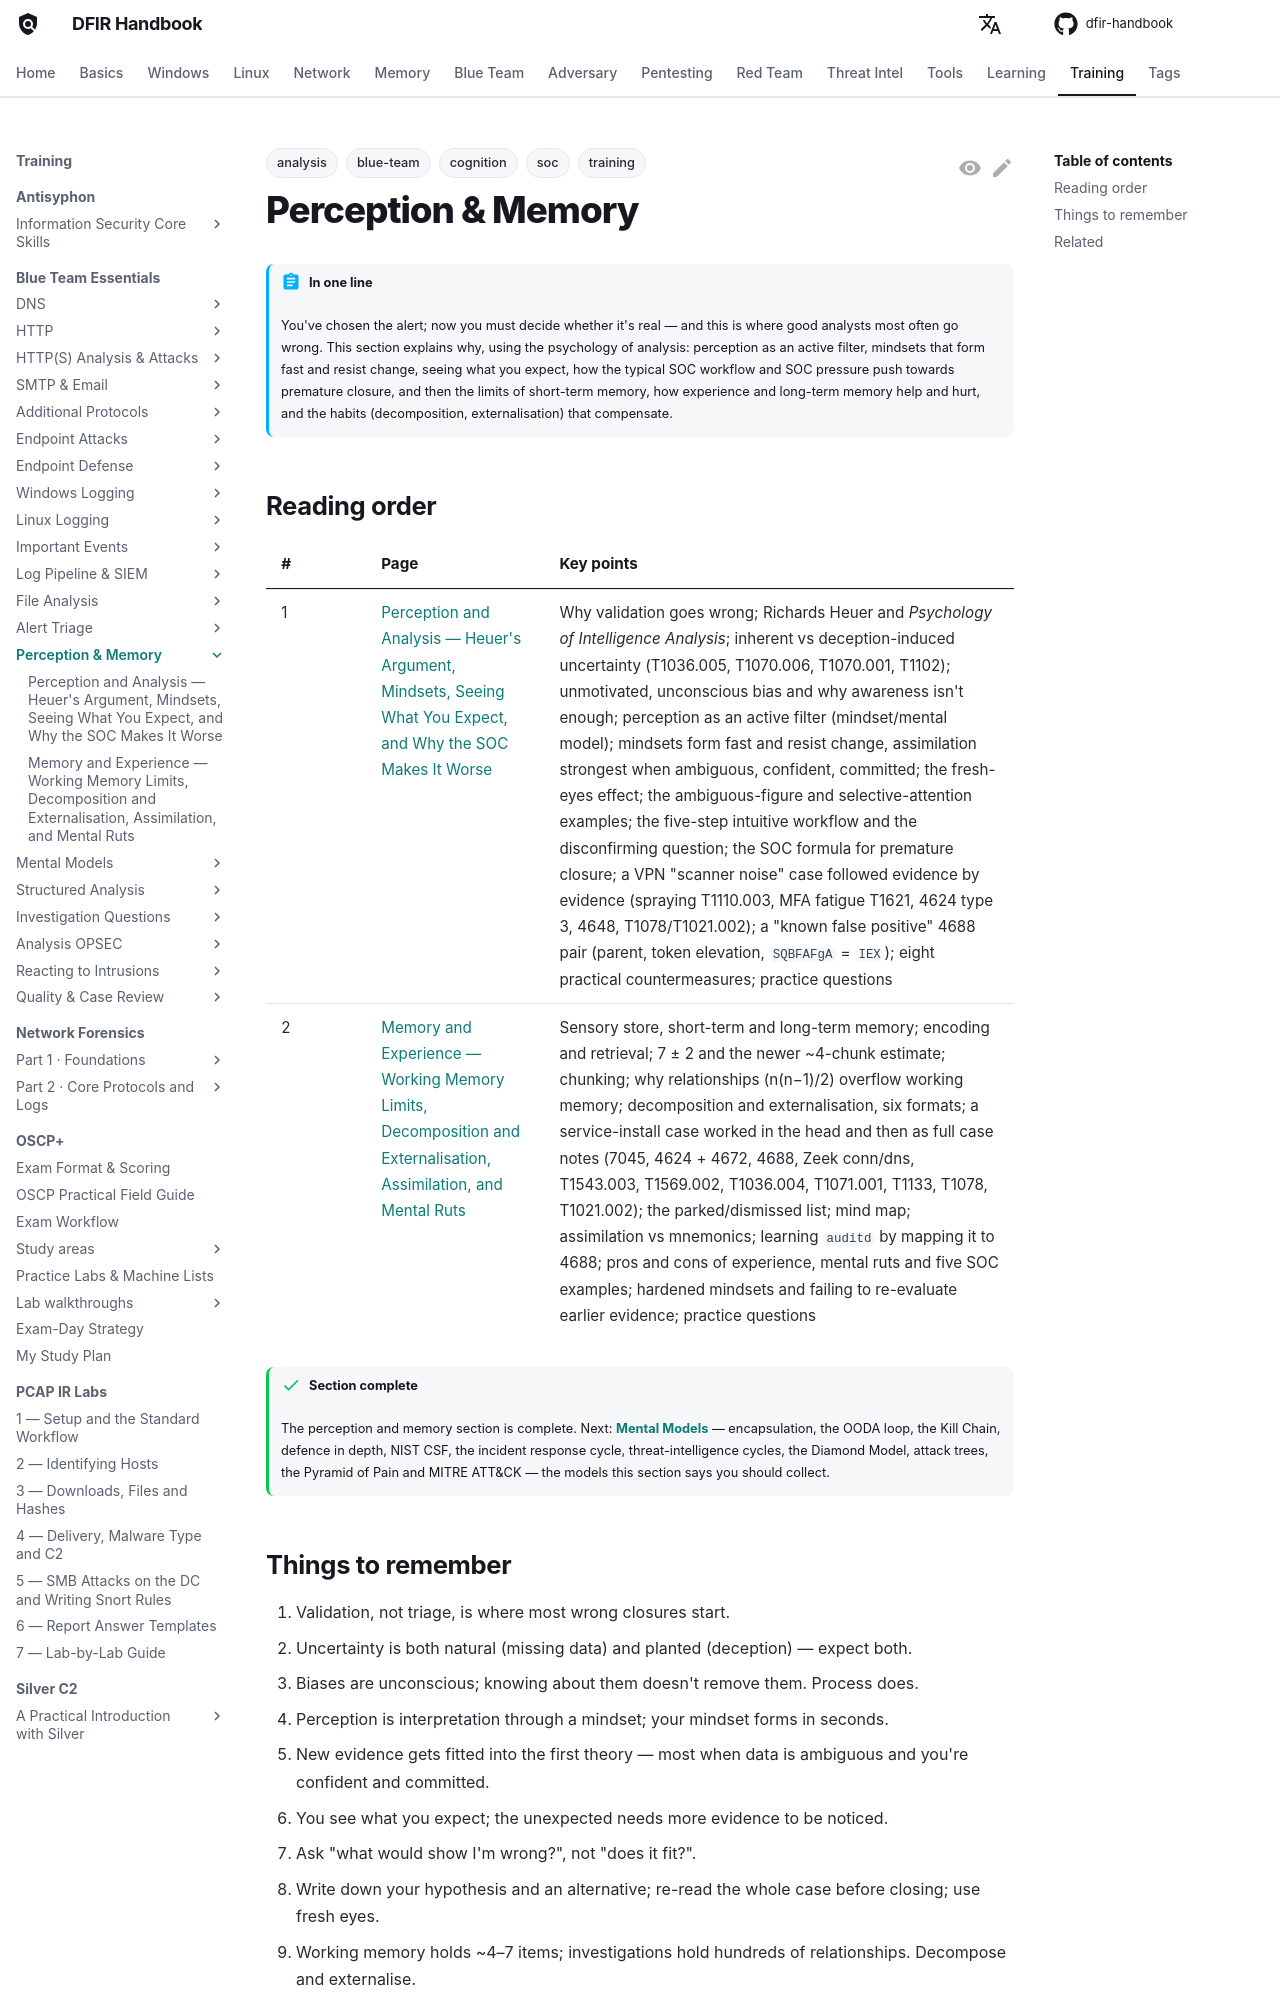

repository: DFIDwiz-sketch/dfir-handbook · page: training/blue-team-essentials/analyst-cognition/index.html · generator: mkdocs

---
title: Perception & Memory
tags:
  - training
  - blue-team
  - soc
  - analysis
  - cognition
---

# Perception & Memory { #analyst-cognition }

!!! abstract "In one line"
    You've chosen the alert; now you must decide whether it's real — and this is where good analysts most often go wrong. This section explains why, using the psychology of analysis: perception as an active filter, mindsets that form fast and resist change, seeing what you expect, how the typical SOC workflow and SOC pressure push towards premature closure, and then the limits of short-term memory, how experience and long-term memory help and hurt, and the habits (decomposition, externalisation) that compensate.

## Reading order { #reading-order }

| # | Page | Key points |
| --- | --- | --- |
| 1 | [Perception and Analysis — Heuer's Argument, Mindsets, Seeing What You Expect, and Why the SOC Makes It Worse](perception.md) | Why validation goes wrong; Richards Heuer and *Psychology of Intelligence Analysis*; inherent vs deception-induced uncertainty (T1036.005, T1070.006, T1070.001, T1102); unmotivated, unconscious bias and why awareness isn't enough; perception as an active filter (mindset/mental model); mindsets form fast and resist change, assimilation strongest when ambiguous, confident, committed; the fresh-eyes effect; the ambiguous-figure and selective-attention examples; the five-step intuitive workflow and the disconfirming question; the SOC formula for premature closure; a VPN "scanner noise" case followed evidence by evidence (spraying T1110.003, MFA fatigue T1621, 4624 type 3, 4648, T1078/T1021.002); a "known false positive" 4688 pair (parent, token elevation, `SQBFAFgA` = `IEX`); eight practical countermeasures; practice questions |
| 2 | [Memory and Experience — Working Memory Limits, Decomposition and Externalisation, Assimilation, and Mental Ruts](memory-experience.md) | Sensory store, short-term and long-term memory; encoding and retrieval; 7 ± 2 and the newer ~4-chunk estimate; chunking; why relationships (n(n−1)/2) overflow working memory; decomposition and externalisation, six formats; a service-install case worked in the head and then as full case notes (7045, 4624 + 4672, 4688, Zeek conn/dns, T1543.003, T1569.002, T1036.004, T1071.001, T1133, T1078, T1021.002); the parked/dismissed list; mind map; assimilation vs mnemonics; learning `auditd` by mapping it to 4688; pros and cons of experience, mental ruts and five SOC examples; hardened mindsets and failing to re-evaluate earlier evidence; practice questions |

!!! success "Section complete"
    The perception and memory section is complete. Next: [**Mental Models**](../mental-models/index.md) — encapsulation, the OODA loop, the Kill Chain, defence in depth, NIST CSF, the incident response cycle, threat-intelligence cycles, the Diamond Model, attack trees, the Pyramid of Pain and MITRE ATT&CK — the models this section says you should collect.
